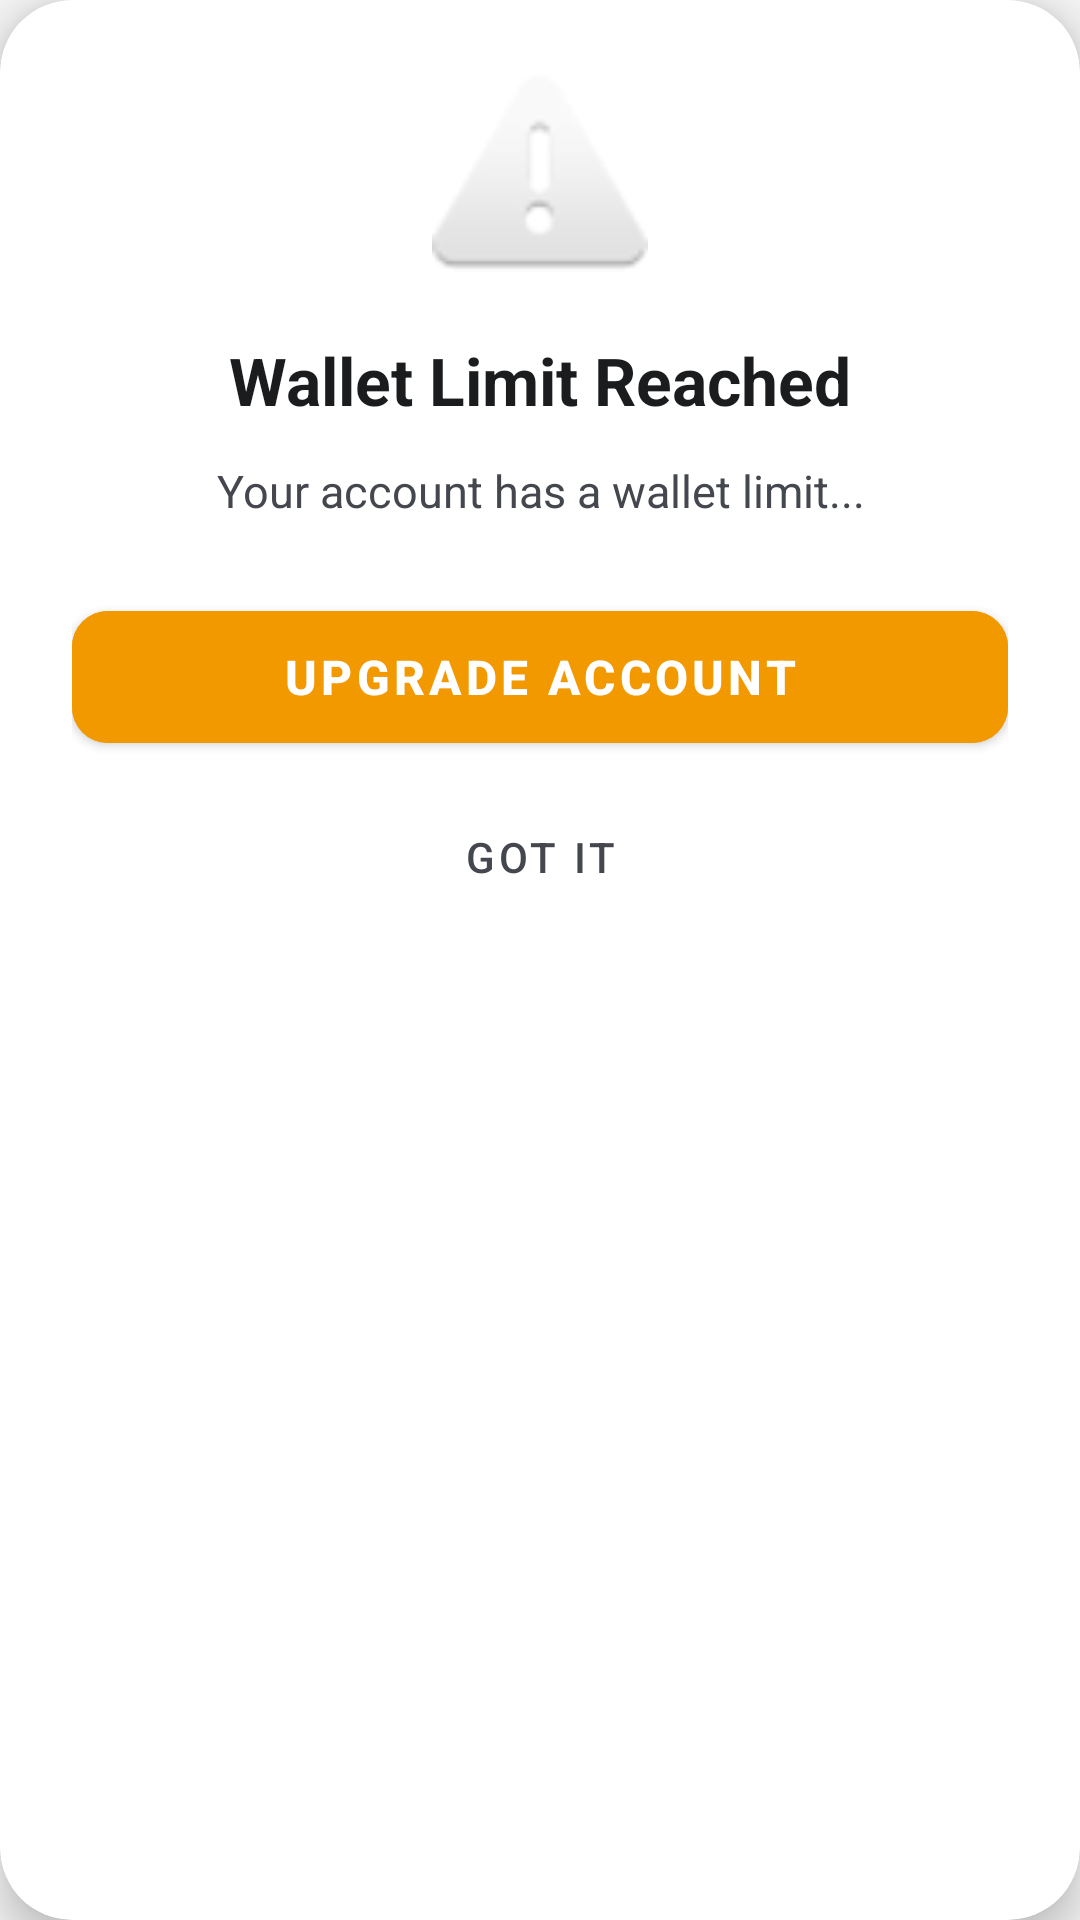

Produce the Android XML layout that renders to this screen, including the resource entries it uses.
<!-- AndroidManifest.xml: application theme Theme.FinTrac -->
<!-- res/layout/dialog_wallet_limit.xml -->
<?xml version="1.0" encoding="utf-8"?>
<com.google.android.material.card.MaterialCardView xmlns:android="http://schemas.android.com/apk/res/android"
    xmlns:app="http://schemas.android.com/apk/res-auto"
    android:layout_width="match_parent"
    android:layout_height="wrap_content"
    android:layout_margin="24dp"
    app:cardBackgroundColor="@color/card_background"
    app:cardCornerRadius="24dp"
    app:cardElevation="8dp">

    <LinearLayout
        android:layout_width="match_parent"
        android:layout_height="wrap_content"
        android:orientation="vertical"
        android:padding="24dp"
        android:gravity="center">

        <ImageView
        android:importantForAccessibility="no"
            android:layout_width="72dp"
            android:layout_height="72dp"
            android:src="@android:drawable/ic_dialog_alert"
            android:layout_marginBottom="16dp" />

        <TextView
            android:id="@+id/tv_limit_title"
            android:layout_width="wrap_content"
            android:layout_height="wrap_content"
            android:text="@string/wallet_limit_reached"
            android:textSize="22sp"
            android:textStyle="bold"
            android:textColor="@color/text_primary"
            android:layout_marginBottom="12dp" />

        <TextView
            android:id="@+id/tv_limit_message"
            android:layout_width="match_parent"
            android:layout_height="wrap_content"
            android:text="@string/your_account_has_a_wallet"
            android:textSize="15sp"
            android:textAlignment="center"
            android:textColor="@color/text_secondary"
            android:layout_marginBottom="24dp" />

        <com.google.android.material.button.MaterialButton
            android:id="@+id/btn_upgrade_account"
            android:layout_width="match_parent"
            android:layout_height="56dp"
            android:text="@string/upgrade_account"
            android:textSize="16sp"
            android:textStyle="bold"
            app:cornerRadius="12dp"
            android:backgroundTint="#F29900" />

        <com.google.android.material.button.MaterialButton
            android:id="@+id/btn_got_it"
            style="@style/Widget.MaterialComponents.Button.TextButton"
            android:layout_width="match_parent"
            android:layout_height="56dp"
            android:text="@string/got_it"
            android:textColor="@color/text_secondary"
            android:layout_marginTop="4dp" />

    </LinearLayout>
</com.google.android.material.card.MaterialCardView>
<!-- resources referenced by this layout -->
<resources>
  <color name="card_background">#FFFFFF</color>
  <color name="text_primary">#1A1C1E</color>
  <color name="text_secondary">#44474E</color>
  <string name="got_it">Got it</string>
  <string name="upgrade_account">Upgrade Account</string>
  <string name="wallet_limit_reached">Wallet Limit Reached</string>
  <string name="your_account_has_a_wallet">Your account has a wallet limit...</string>
  <style name="Theme.FinTrac" parent="Base.Theme.FinTrac" />
  <style name="Base.Theme.FinTrac" parent="Theme.MaterialComponents.DayNight.NoActionBar">
          <item name="colorPrimary">@color/ocean_blue</item>
          <item name="colorPrimaryVariant">@color/ocean_blue_dark</item>
          <item name="colorOnPrimary">@color/white</item>
  
          <item name="colorSecondary">@color/forest_green</item>
          <item name="colorSecondaryVariant">@color/forest_green_dark</item>
          <item name="colorOnSecondary">@color/black</item>
  
          <item name="android:colorBackground">@color/page_background</item>
          <item name="colorSurface">@color/card_background</item>
          <item name="colorOnBackground">@color/text_primary</item>
          <item name="colorOnSurface">@color/text_primary</item>
  
          <item name="android:textColorPrimary">@color/text_primary</item>
          <item name="android:textColorSecondary">@color/text_secondary</item>
  
          <item name="android:statusBarColor">?attr/colorPrimary</item>
          <item name="android:windowLightStatusBar">false</item>
  
          <item name="android:navigationBarColor">?attr/colorPrimary</item>
      </style>
  <color name="ocean_blue">#0077BE</color>
  <color name="ocean_blue_dark">#0F4C75</color>
  <color name="white">#FFFFFFFF</color>
  <color name="forest_green">#228B22</color>
  <color name="forest_green_dark">#388E3C</color>
  <color name="black">#FF000000</color>
  <color name="page_background">#F5F5F5</color>
</resources>
